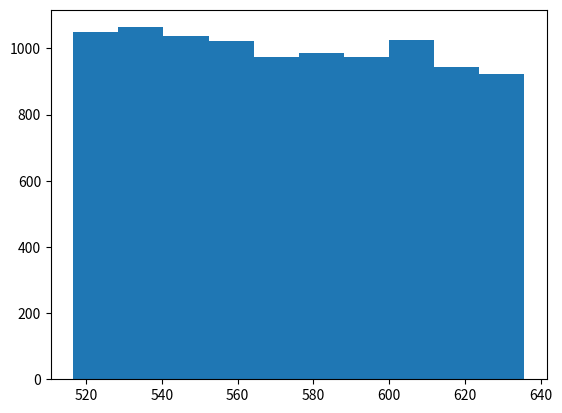
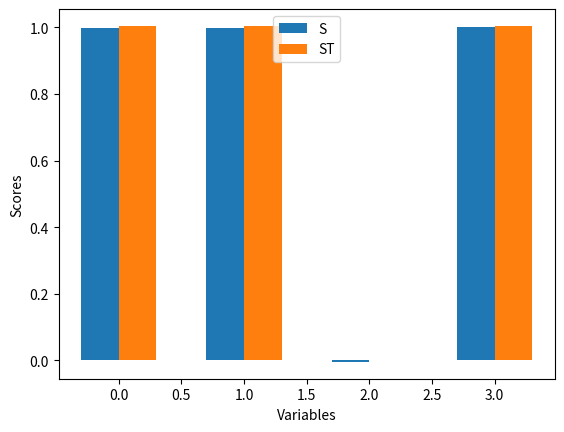

Recreate these plots in Python, in order.
# -*- coding: utf-8 -*-
def f(x):
    return x[0]+x[1]+x[2]**2+x[3]


import numpy as np
factores= ['V1','V2','V3','V4']
mean_values = np.array([5,5,25,1])

#Uncertainty index 
unc=5 #Measured in percentage
ub2=ub1=mean_values*(1+unc/100)  # 5% up mean
lb2=lb1=mean_values*(1-unc/100)  # 5% below mean
#Dimensions
nd=len(lb1) #determines number of variables considered in sensitivity analysis
sample_size=5000    #sample size
x=(np.random.rand(sample_size,nd))
one =np.ones(sample_size)
sample1 = (1+2*(x-1)*(unc/100)) # The % moved between plus or minus the unc%
M1 = sample1*mean_values # sample 1
y=(np.random.rand(sample_size,nd))
sample2 = 1+2*(y-1)*(unc/100) # The % moved between plus or minus the unc%
M2 = (sample2*mean_values) # sample 2
z=(np.random.rand(sample_size,nd))
sample3 = 1+2*(z-1)*(unc/100) # The % moved between plus or minus the unc%
M3 = sample3*mean_values # sample 3
lista_N=[]
lista_NTj=[]
NTj=np.zeros((sample_size,nd))



for j in range(nd):
    Nj=np.zeros((sample_size,nd))
    Nj=M2.copy()
    Nj[:,j]=M1[:,j].copy()
    lista_N.append(Nj) 
    NTj=np.zeros((sample_size,nd))
    NTj=M1[:,:].copy()
    NTj[:,j]=M2[:,j].copy()
    lista_NTj.append(NTj) 




# Sizing the output vectors
Ys = np.zeros(sample_size)
YR = np.zeros(sample_size)
YN = np.zeros((sample_size,nd))
YTp = np.zeros((sample_size,nd))
gamma2_list=[]

for i in range(len(M1)):
    Ys[i]=f(M1[i,:])
    YR[i]=f(M2[i,:])
for matrix in range(len(lista_N)):
    for exp in range(len(lista_N[0])):
        YN[exp,matrix]=f(lista_N[matrix][exp,:])
        YTp[exp,matrix]=f(lista_NTj[matrix][exp,:])


f0 = 0.5*(YR.mean()+Ys.mean())
Variance = (sum(Ys*Ys) + sum(YR*YR))/(2*sample_size) - f0*f0
gama2 = (sum(Ys*YR) + sum(YN*YTp))/(2*sample_size)

V=np.zeros(nd)
V_q=np.zeros(nd)
for i in range(nd):
    V[i]= (sum(Ys*YTp[:,i])+sum(YR*YN[:,i])) / (2*sample_size)
    V_q[i] = (sum(Ys*YN[:,i])+sum(YR*YTp[:,i])) / (2*sample_size)
s = (V - f0*f0)/Variance
st = 1 - (V_q - f0*f0)/Variance

sHS = (V - gama2)/Variance
stHS = 1 - (V_q - gama2)/Variance

import matplotlib.pyplot as plt
plt.hist(np.concatenate((Ys,YR)))
plt.show()



labels =['X1','X2',"X3",'X4']
x=np.arange(len(labels))
fig, ax = plt.subplots()
width = 0.30  # the width of the bars
rects1 = ax.bar(x - width/2, list(s), width, label='S')
rects2 = ax.bar(x + width/2, list(st), width, label='ST')
ax.set_ylabel('Scores')
ax.set_xlabel('Variables')
ax.legend()
plt.show()